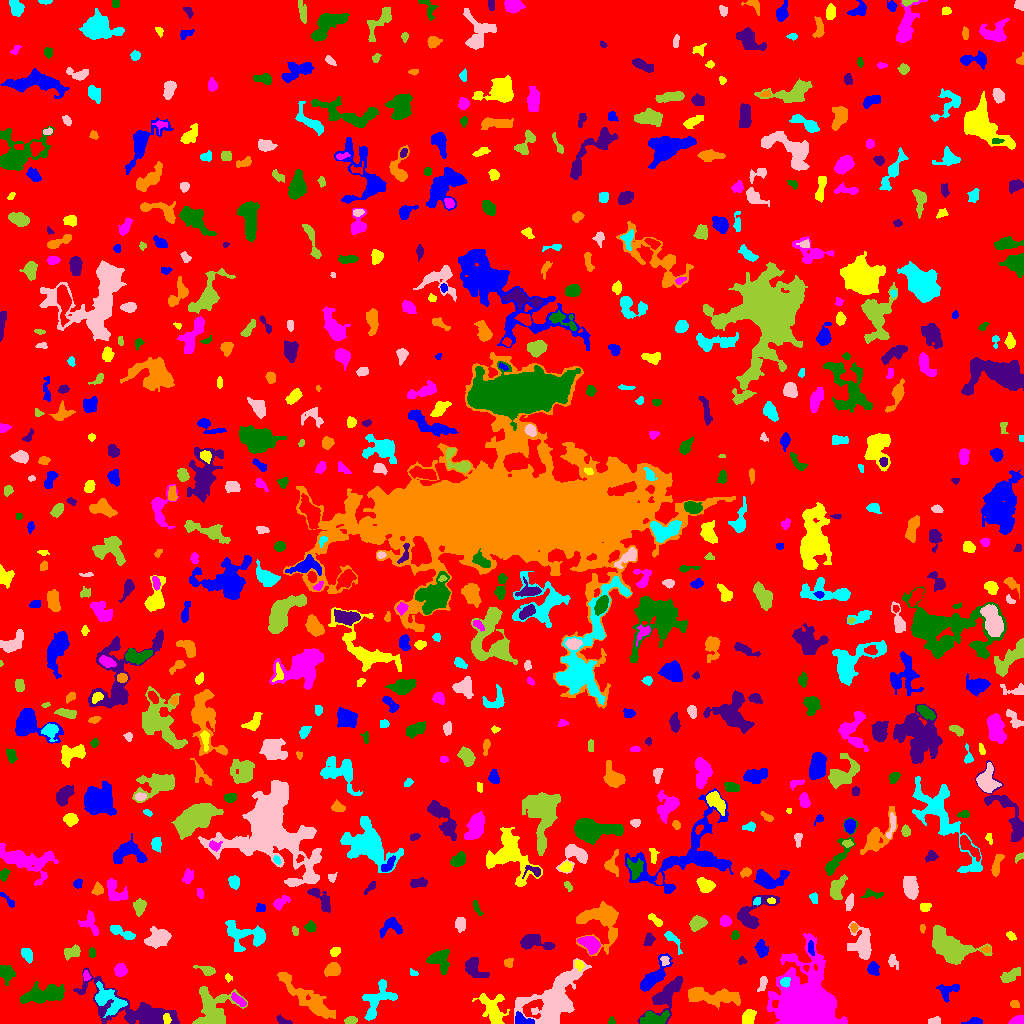

The data file committed next to this chart (first rows):
ID, X, Y, A, B, theta, total_flux, mu_max, mu_median, mu_mean, R_fwhm, R_e, R10, R90, x_start, x_end, y_start, y_end, area, greylevel
0, 516.9, 505.7, 298.5, 296.4, 0.8866, 1204264, 9.0, 1.0, 1.475, 85.15, 226.8, 84.72, 378.1, 0, 1023, 0, 1023, 816246, 1.475
1, 973.9, 1.895, 3.954, 1.549, 0.1151, 267.0, 7.0, 2.0, 2.644, 3.192, 2.877, 1.128, 4.787, 961, 982, 0, 6, 101, 6.644
2, 166.5, 5.018, 2.701, 1.67, -1.417, 164.0, 5.0, 2.0, 2.13, 3.038, 2.646, 0.9772, 4.146, 163, 171, 0, 10, 77, 13.13
3, 1017, 2.611, 3.436, 1.974, 0.3181, 288.0, 6.0, 3.0, 2.571, 4.26, 3.141, 1.262, 4.918, 1008, 1023, 0, 8, 112, 6.571
4, 611.5, 2.059, 1.846, 1.719, 1.571, 68.0, 3.0, 1.0, 1.447, 2.646, 2.111, 0.7979, 3.338, 608, 615, 0, 7, 47, 6.447
5, 284, 2.916, 4.848, 1.029, -0.3879, 83.0, 4.0, 1.0, 0.9432, 2.585, 2.394, 0.7979, 3.909, 276, 292, 0, 9, 88, 5.943
6, 308.4, 24.17, 17.83, 3.803, -0.6903, 2964, 10.0, 3.0, 3.632, 8.5, 8.556, 3.29, 14.03, 277, 335, 5, 51, 816, 6.632
7, 377.2, 23.82, 10.9, 6.093, 0.9679, 1211, 7.0, 2.0, 2.307, 6.05, 6.979, 2.706, 10.6, 362, 397, 3, 44, 525, 6.307
8, 933.8, 2.495, 3.175, 1.741, 0.1434, 210.0, 5.0, 3.0, 2.471, 3.742, 2.985, 1.128, 4.442, 928, 940, 0, 7, 85, 6.471
9, 350.4, 3.046, 2.808, 1.811, 0.2351, 260.0, 6.0, 3.0, 2.826, 3.909, 2.877, 1.128, 4.514, 344, 357, 0, 7, 92, 6.826
10, 401.5, 9.373, 4.593, 1.969, 1.033, 268.0, 4.0, 2.0, 1.707, 5.14, 3.613, 1.382, 5.836, 394, 410, 2, 22, 157, 5.707
11, 522.6, 3.128, 4.856, 2.333, -0.2915, 870.0, 11.0, 6.0, 5.472, 5.109, 3.909, 1.596, 5.917, 515, 534, 0, 12, 159, 12.47
12, 748.2, 6.201, 3.753, 2.77, 1.029, 658.0, 7.0, 3.0, 3.656, 5.323, 4.146, 1.693, 6.433, 742, 756, 0, 14, 180, 7.656
13, 804.3, 20.61, 17.96, 14.86, -1.461, 23581, 29.0, 5.0, 6.962, 10.63, 15.91, 5.698, 27.22, 767, 847, 0, 90, 3387, 9.962
14, 652.4, 4.588, 6.437, 2.959, 0.1204, 665.0, 6.0, 2.0, 2.285, 6.257, 5.015, 1.954, 7.797, 640, 669, 0, 13, 291, 8.285
15, 666.6, 28.21, 11.11, 4.78, 0.9098, 2235, 9.0, 3.0, 3.977, 8.425, 7.269, 2.932, 11.55, 637, 682, 0, 47, 562, 6.977
16, 1015, 19.15, 2.432, 1.854, -0.4636, 158.0, 4.0, 2.0, 2.257, 3.989, 2.706, 0.9772, 4.107, 1010, 1019, 16, 23, 70, 7.257
17, 106.7, 24.07, 8.718, 5.008, -0.6506, 1342, 11.0, 2.0, 2.728, 4.068, 5.917, 2.034, 10.52, 95, 127, 6, 42, 492, 8.728
18, 552.5, 22.32, 16.92, 9.885, 0.7923, 7197, 13.0, 4.0, 4.302, 10.69, 12.21, 4.549, 19.85, 514, 591, 0, 65, 1673, 7.302
19, 212.6, 14.28, 10.87, 9.112, 0.8021, 3131, 13.0, 3.0, 3.736, 4.549, 9.132, 3.141, 14.47, 192, 247, 0, 37, 838, 6.736
20, 988.4, 32.42, 3.491, 2.857, -1.142, 539.0, 8.0, 2.0, 2.837, 4.514, 3.785, 1.493, 6.206, 982, 999, 25, 41, 190, 6.837
21, 948.6, 33.44, 5.663, 3.43, 0.3351, 446.0, 7.0, 2.0, 2.094, 3.038, 4.222, 1.493, 7.069, 936, 959, 21, 39, 213, 6.094
22, 492.7, 14.03, 8.542, 4.84, -1.073, 1541, 9.0, 3.0, 3.076, 5.917, 6.507, 2.523, 10.69, 472, 509, 0, 30, 501, 7.076
23, 239.2, 22.73, 4.464, 1.788, -0.7033, 286.0, 5.0, 2.0, 2.325, 3.989, 3.478, 1.262, 5.441, 231, 246, 17, 31, 123, 8.325
24, 44.57, 29.03, 11.52, 3.815, 0.1219, 2283, 9.0, 3.0, 3.736, 8.038, 7.632, 2.877, 12.15, 20, 64, 20, 42, 611, 6.736
25, 137.8, 11.83, 25.81, 7.565, -0.3381, 5293, 12.0, 3.0, 3.947, 9.966, 10.26, 3.827, 17.74, 73, 179, 0, 56, 1341, 6.947
26, 713.3, 26.99, 15.01, 3.737, -0.07857, 2779, 9.0, 4.0, 4.256, 9.236, 8.704, 3.241, 13.11, 688, 740, 14, 36, 653, 6.256
27, 784.9, 41.38, 2.37, 2.237, 0.6323, 277.0, 6.0, 3.0, 3.044, 4.107, 2.985, 1.128, 4.549, 780, 790, 36, 46, 91, 14.04
28, 762.7, 40.04, 4.174, 1.852, 1.27, 181.0, 3.0, 2.0, 1.661, 4.442, 3.478, 1.382, 5.232, 757, 767, 32, 47, 109, 6.661
29, 1010, 47.39, 5.685, 2.403, 0.5268, 445.0, 6.0, 2.0, 2.16, 4.787, 4.26, 1.493, 6.817, 1000, 1020, 41, 56, 206, 6.16
30, 179.4, 44.37, 4.932, 2.467, -0.5674, 255.0, 6.0, 2.0, 1.903, 3.038, 3.141, 1.128, 5.412, 168, 187, 34, 49, 134, 5.903
31, 654.5, 47.12, 10.62, 3.632, 0.8593, 1501, 9.0, 3.0, 3.499, 5.614, 6.628, 2.394, 10.3, 640, 672, 32, 70, 429, 6.499
32, 228.1, 45.83, 1.476, 1.365, -1.073, 59.0, 4.0, 1.0, 1.135, 2.326, 1.693, 0.5642, 2.821, 225, 232, 41, 50, 52, 6.135
33, 86.25, 46.91, 1.83, 1.542, -1.182, 55.0, 3.0, 1.0, 0.8462, 2.034, 1.954, 0.5642, 3.29, 83, 91, 43, 53, 65, 6.846
34, 439.3, 64.35, 5.033, 4.396, -0.4235, 1182, 9.0, 3.0, 3.476, 5.944, 5.109, 2.034, 8.463, 426, 449, 49, 74, 340, 7.476
35, 472.7, 56.99, 5.527, 3.516, -0.9902, 866.0, 9.0, 2.0, 2.887, 4.583, 4.442, 1.693, 7.674, 465, 489, 46, 66, 300, 6.887
36, 332.3, 53.52, 3.455, 2.99, 0.6923, 615.0, 7.0, 3.0, 3.154, 5.046, 4.107, 1.596, 6.531, 324, 340, 47, 61, 195, 7.154
37, 413.4, 50.05, 2.279, 1.545, -0.5522, 92.0, 4.0, 2.0, 1.804, 2.932, 2.185, 0.7979, 3.568, 410, 418, 48, 55, 51, 5.804
38, 892.8, 62.58, 3.56, 2.234, -1.183, 159.0, 3.0, 1.0, 1.445, 3.785, 3.241, 1.262, 5.232, 888, 898, 54, 69, 110, 5.445
39, 207.2, 52.85, 4.496, 2.055, -0.3294, 258.0, 5.0, 1.0, 1.856, 3.523, 3.241, 1.262, 5.528, 193, 215, 48, 58, 139, 5.856
40, 806.0, 55.65, 1.442, 1.223, -1.408, 86.0, 8.0, 2.0, 2.389, 1.693, 1.493, 0.5642, 2.646, 803, 809, 52, 58, 36, 10.39
41, 873.2, 54.68, 3.152, 2.389, -1.143, 299.0, 5.0, 2.0, 2.121, 4.068, 3.478, 1.262, 5.441, 867, 879, 48, 62, 141, 7.121
42, 578.7, 59.07, 2.645, 1.981, -1.067, 229.0, 5.0, 2.5, 2.726, 3.656, 2.821, 1.128, 4.442, 575, 584, 52, 63, 84, 8.726
43, 120.4, 53.05, 3.053, 2.84, -1.404, 667.0, 9.0, 5.0, 4.507, 4.886, 3.827, 1.596, 5.89, 114, 127, 47, 60, 148, 7.507
44, 5.71, 51.48, 4.757, 3.672, -0.7241, 389.0, 6.0, 2.0, 1.793, 4.222, 4.146, 1.493, 6.747, 0, 15, 38, 58, 217, 5.793
45, 741.9, 62.83, 1.852, 1.702, 0.4392, 96.0, 4.0, 1.5, 1.655, 3.038, 2.111, 0.7979, 3.523, 738, 747, 59, 67, 58, 5.655
46, 508.6, 60.83, 2.358, 2.194, 1.415, 144.0, 4.0, 2.0, 1.778, 3.949, 2.706, 0.9772, 4.184, 504, 513, 56, 65, 81, 5.778
47, 26.87, 69.42, 3.377, 2.228, -1.015, 421.0, 8.0, 3.0, 2.986, 4.107, 3.478, 1.262, 5.499, 21, 32, 60, 75, 141, 6.986
48, 665.1, 62.97, 2.408, 1.868, -1.129, 153.0, 5.0, 2.0, 2.04, 2.985, 2.585, 0.9772, 4.068, 660, 669, 58, 67, 75, 9.04
49, 72.77, 71.65, 4.419, 2.492, 0.2777, 318.0, 5.0, 2.0, 1.817, 3.827, 3.868, 1.382, 6.232, 64, 80, 63, 79, 175, 5.817
50, 923.6, 65.51, 5.761, 2.446, -0.6911, 358.0, 8.0, 2.0, 2.419, 3.038, 3.656, 1.262, 5.863, 914, 932, 56, 72, 148, 6.419
51, 810.7, 75.77, 3.471, 1.471, -1.455, 114.0, 2.0, 1.0, 1.357, 4.82, 2.985, 1.262, 4.406, 808, 814, 68, 83, 84, 9.357
52, 335, 71.86, 2.417, 1.97, 0.5714, 332.0, 9.0, 3.0, 3.73, 3.141, 2.821, 1.128, 4.478, 330, 340, 67, 76, 89, 8.73
53, 589.2, 80.12, 5.092, 3.106, -0.5676, 676.0, 6.0, 2.0, 2.467, 6.358, 4.754, 1.871, 7.527, 577, 600, 69, 87, 274, 8.467
54, 92.03, 70.29, 2.283, 1.611, -1.475, 108.0, 4.0, 2.0, 1.662, 3.338, 2.459, 0.7979, 3.868, 89, 95, 66, 76, 65, 7.662
55, 532.9, 81.03, 8.681, 3.452, -0.1325, 1152, 9.0, 3.0, 3.388, 4.652, 5.754, 2.034, 9.202, 520, 555, 74, 89, 340, 6.388
56, 986.1, 74.22, 2.268, 1.575, 0.02526, 162.0, 5.0, 3.0, 2.842, 3.192, 2.326, 0.9772, 3.656, 980, 990, 71, 78, 57, 8.842
57, 671.6, 85, 6.713, 2.132, -0.8877, 259.0, 5.0, 1.0, 1.75, 3.141, 3.478, 1.262, 6.129, 664, 682, 69, 92, 148, 6.75
58, 861.9, 78.35, 7.545, 5.183, -1.425, 1931, 10.0, 3.0, 3.816, 7.399, 6.507, 2.523, 10.6, 847, 871, 64, 102, 506, 7.816
59, 950.8, 76.91, 12.91, 6.552, -0.4641, 5866, 14.0, 5.0, 6.01, 10.88, 9.869, 3.827, 15.54, 932, 992, 59, 98, 976, 8.01
... 682 more rows
